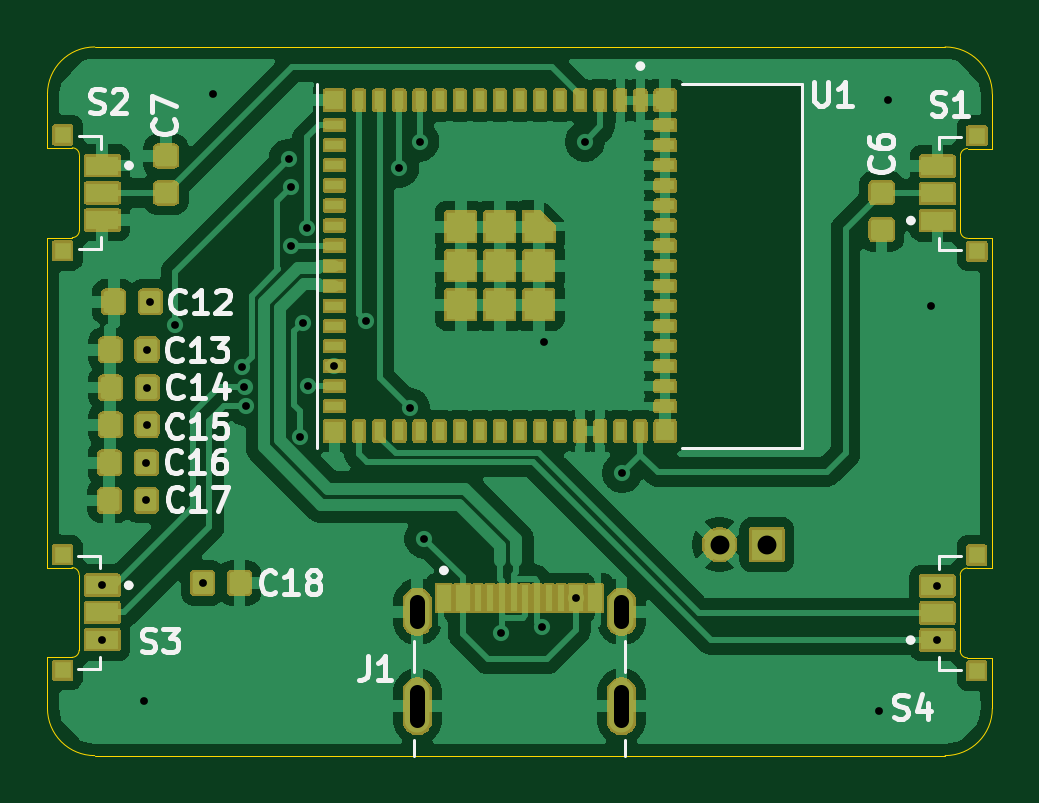
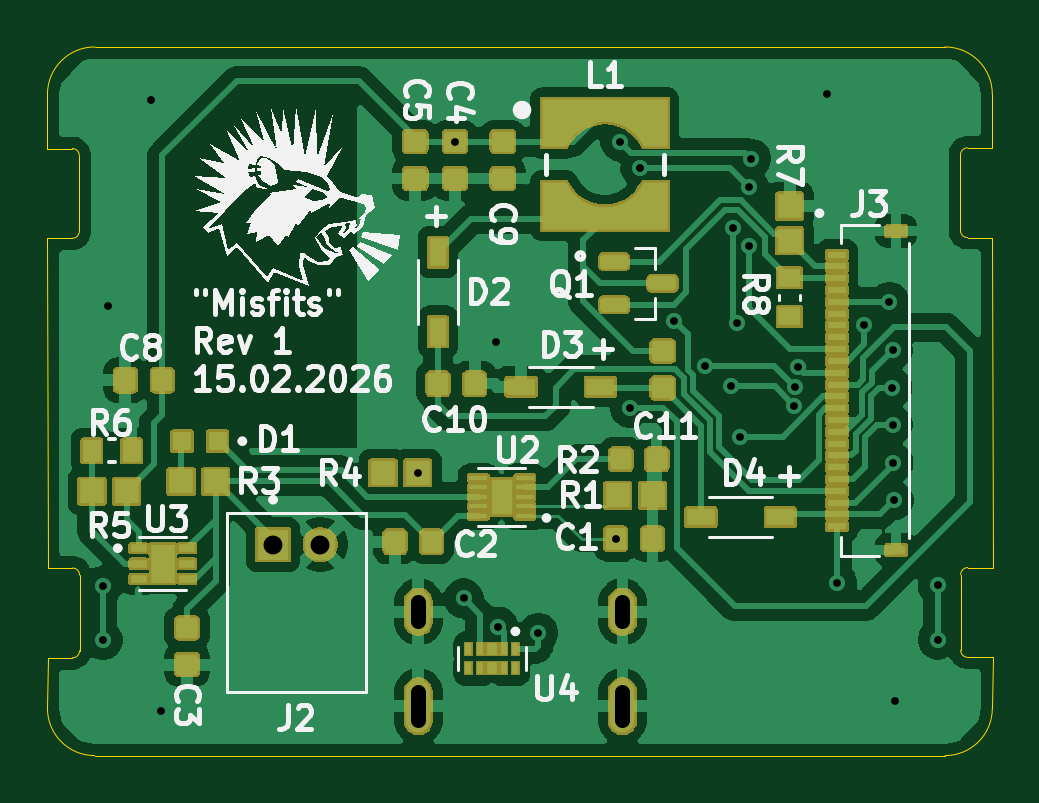
Circuit board: 11 layer files. Board 40.0 x 30.0 mm.
- bottom_mask: misfits-B_Mask.gbs (62989 bytes)
- paste: misfits-B_Paste.gbp (18618 bytes)
- bottom_silk: misfits-B_Silkscreen.gbo (52781 bytes)
- bottom_copper: misfits-Back.gbl (98240 bytes)
- outline: misfits-Edge_Cuts.gm1 (2514 bytes)
- top_mask: misfits-F_Mask.gts (72538 bytes)
- paste: misfits-F_Paste.gtp (5453 bytes)
- top_silk: misfits-F_Silkscreen.gto (23933 bytes)
- top_copper: misfits-Front.gtl (91438 bytes)
- drill: misfits-NPTH.drl (269 bytes)
- drill: misfits-PTH.drl (1214 bytes)

=== bottom_mask: misfits-B_Mask.gbs (62989 bytes, source omitted) ===
=== paste: misfits-B_Paste.gbp (18618 bytes, source omitted) ===
=== bottom_silk: misfits-B_Silkscreen.gbo (52781 bytes, source omitted) ===
=== bottom_copper: misfits-Back.gbl (98240 bytes, source omitted) ===
=== outline: misfits-Edge_Cuts.gm1 ===
%TF.GenerationSoftware,KiCad,Pcbnew,9.0.7*%
%TF.CreationDate,2026-02-16T08:00:12+01:00*%
%TF.ProjectId,misfits,6d697366-6974-4732-9e6b-696361645f70,1*%
%TF.SameCoordinates,Original*%
%TF.FileFunction,Profile,NP*%
%FSLAX46Y46*%
G04 Gerber Fmt 4.6, Leading zero omitted, Abs format (unit mm)*
G04 Created by KiCad (PCBNEW 9.0.7) date 2026-02-16 08:00:12*
%MOMM*%
%LPD*%
G01*
G04 APERTURE LIST*
%TA.AperFunction,Profile*%
%ADD10C,0.038100*%
%TD*%
%TA.AperFunction,Profile*%
%ADD11C,0.010000*%
%TD*%
G04 APERTURE END LIST*
D10*
X170000000Y-107500000D02*
X169990000Y-105360000D01*
X132000000Y-109500000D02*
X168000000Y-109500000D01*
X170000000Y-87600000D02*
X169990000Y-101560000D01*
X170000000Y-107500000D02*
G75*
G02*
X168000000Y-109500000I-2000000J0D01*
G01*
X129990000Y-101540000D02*
X130000000Y-87570000D01*
X132000000Y-109500000D02*
G75*
G02*
X130000000Y-107500000I0J2000000D01*
G01*
X130000000Y-107500000D02*
X129990000Y-105340000D01*
X168000000Y-79500000D02*
G75*
G02*
X170000000Y-81500000I0J-2000000D01*
G01*
X130000000Y-81500000D02*
X130000000Y-83770000D01*
X168000000Y-79500000D02*
X132000000Y-79500000D01*
X130000000Y-81500000D02*
G75*
G02*
X132000000Y-79500000I2000000J0D01*
G01*
X170000000Y-81500000D02*
X170000000Y-83800000D01*
D11*
%TO.C,S4*%
X168640000Y-105060000D02*
X168640000Y-101860000D01*
X168940000Y-101560000D02*
X169990000Y-101560000D01*
X168940000Y-105360000D02*
X169990000Y-105360000D01*
X168640000Y-101860000D02*
G75*
G02*
X168940000Y-101560000I300000J0D01*
G01*
X168940000Y-105360000D02*
G75*
G02*
X168640000Y-105060000I0J300000D01*
G01*
%TO.C,S3*%
X131040000Y-101540000D02*
X129990000Y-101540000D01*
X131040000Y-105340000D02*
X129990000Y-105340000D01*
X131340000Y-101840000D02*
X131340000Y-105040000D01*
X131040000Y-101540000D02*
G75*
G02*
X131340000Y-101840000I0J-300000D01*
G01*
X131340000Y-105040000D02*
G75*
G02*
X131040000Y-105340000I-300000J0D01*
G01*
%TO.C,S2*%
X131050000Y-83770000D02*
X130000000Y-83770000D01*
X131050000Y-87570000D02*
X130000000Y-87570000D01*
X131350000Y-84070000D02*
X131350000Y-87270000D01*
X131050000Y-83770000D02*
G75*
G02*
X131350000Y-84070000I0J-300000D01*
G01*
X131350000Y-87270000D02*
G75*
G02*
X131050000Y-87570000I-300000J0D01*
G01*
%TO.C,S1*%
X168650000Y-87300000D02*
X168650000Y-84100000D01*
X168950000Y-83800000D02*
X170000000Y-83800000D01*
X168950000Y-87600000D02*
X170000000Y-87600000D01*
X168650000Y-84100000D02*
G75*
G02*
X168950000Y-83800000I300000J0D01*
G01*
X168950000Y-87600000D02*
G75*
G02*
X168650000Y-87300000I0J300000D01*
G01*
%TD*%
M02*

=== top_mask: misfits-F_Mask.gts (72538 bytes, source omitted) ===
=== paste: misfits-F_Paste.gtp ===
%TF.GenerationSoftware,KiCad,Pcbnew,9.0.7*%
%TF.CreationDate,2026-02-16T08:00:12+01:00*%
%TF.ProjectId,misfits,6d697366-6974-4732-9e6b-696361645f70,1*%
%TF.SameCoordinates,Original*%
%TF.FileFunction,Paste,Top*%
%TF.FilePolarity,Positive*%
%FSLAX46Y46*%
G04 Gerber Fmt 4.6, Leading zero omitted, Abs format (unit mm)*
G04 Created by KiCad (PCBNEW 9.0.7) date 2026-02-16 08:00:12*
%MOMM*%
%LPD*%
G01*
G04 APERTURE LIST*
G04 Aperture macros list*
%AMRoundRect*
0 Rectangle with rounded corners*
0 $1 Rounding radius*
0 $2 $3 $4 $5 $6 $7 $8 $9 X,Y pos of 4 corners*
0 Add a 4 corners polygon primitive as box body*
4,1,4,$2,$3,$4,$5,$6,$7,$8,$9,$2,$3,0*
0 Add four circle primitives for the rounded corners*
1,1,$1+$1,$2,$3*
1,1,$1+$1,$4,$5*
1,1,$1+$1,$6,$7*
1,1,$1+$1,$8,$9*
0 Add four rect primitives between the rounded corners*
20,1,$1+$1,$2,$3,$4,$5,0*
20,1,$1+$1,$4,$5,$6,$7,0*
20,1,$1+$1,$6,$7,$8,$9,0*
20,1,$1+$1,$8,$9,$2,$3,0*%
G04 Aperture macros list end*
%ADD10C,0.010000*%
%ADD11R,1.350000X0.800000*%
%ADD12R,0.700000X0.700000*%
%ADD13RoundRect,0.108750X0.326250X0.356250X-0.326250X0.356250X-0.326250X-0.356250X0.326250X-0.356250X0*%
%ADD14R,0.400000X0.800000*%
%ADD15R,0.800000X0.400000*%
%ADD16R,1.200000X1.200000*%
%ADD17R,0.800000X0.800000*%
%ADD18RoundRect,0.108750X0.356250X-0.326250X0.356250X0.326250X-0.356250X0.326250X-0.356250X-0.326250X0*%
%ADD19R,0.600000X1.150000*%
%ADD20R,0.300000X1.150000*%
%ADD21RoundRect,0.108750X-0.356250X0.326250X-0.356250X-0.326250X0.356250X-0.326250X0.356250X0.326250X0*%
%ADD22RoundRect,0.108750X-0.326250X-0.356250X0.326250X-0.356250X0.326250X0.356250X-0.326250X0.356250X0*%
G04 APERTURE END LIST*
D10*
%TO.C,U1*%
X151400000Y-87110000D02*
X151400000Y-87710000D01*
X150200000Y-87710000D01*
X150200000Y-86510000D01*
X150800000Y-86510000D01*
X151400000Y-87110000D01*
G36*
X151400000Y-87110000D02*
G01*
X151400000Y-87710000D01*
X150200000Y-87710000D01*
X150200000Y-86510000D01*
X150800000Y-86510000D01*
X151400000Y-87110000D01*
G37*
%TD*%
D11*
%TO.C,S4*%
X167665000Y-104610000D03*
X167665000Y-102310000D03*
X167665000Y-103460000D03*
D12*
X169340000Y-105910000D03*
X169340000Y-101010000D03*
%TD*%
D11*
%TO.C,S3*%
X132315000Y-102290000D03*
X132315000Y-104590000D03*
X132315000Y-103440000D03*
D12*
X130640000Y-100990000D03*
X130640000Y-105890000D03*
%TD*%
D13*
%TO.C,C14*%
X134230000Y-93920000D03*
X132670000Y-93920000D03*
%TD*%
%TO.C,C17*%
X134180000Y-98700000D03*
X132620000Y-98700000D03*
%TD*%
D14*
%TO.C,U1*%
X155100000Y-81760000D03*
X154250000Y-81760000D03*
X153400000Y-81760000D03*
X152550000Y-81760000D03*
X151700000Y-81760000D03*
X150850000Y-81760000D03*
X150000000Y-81760000D03*
X149150000Y-81760000D03*
X148300000Y-81760000D03*
X147450000Y-81760000D03*
X146600000Y-81760000D03*
X145750000Y-81760000D03*
X144900000Y-81760000D03*
X144050000Y-81760000D03*
X143200000Y-81760000D03*
D15*
X142150000Y-82810000D03*
X142150000Y-83660000D03*
X142150000Y-84510000D03*
X142150000Y-85360000D03*
X142150000Y-86210000D03*
X142150000Y-87060000D03*
X142150000Y-87910000D03*
X142150000Y-88760000D03*
X142150000Y-89610000D03*
X142150000Y-90460000D03*
X142150000Y-91310000D03*
X142150000Y-92160000D03*
X142150000Y-93010000D03*
X142150000Y-93860000D03*
X142150000Y-94710000D03*
D14*
X143200000Y-95760000D03*
X144050000Y-95760000D03*
X144900000Y-95760000D03*
X145750000Y-95760000D03*
X146600000Y-95760000D03*
X147450000Y-95760000D03*
X148300000Y-95760000D03*
X149150000Y-95760000D03*
X150000000Y-95760000D03*
X150850000Y-95760000D03*
X151700000Y-95760000D03*
X152550000Y-95760000D03*
X153400000Y-95760000D03*
X154250000Y-95760000D03*
X155100000Y-95760000D03*
D15*
X156150000Y-94710000D03*
X156150000Y-93860000D03*
X156150000Y-93010000D03*
X156150000Y-92160000D03*
X156150000Y-91310000D03*
X156150000Y-90460000D03*
X156150000Y-89610000D03*
X156150000Y-88760000D03*
X156150000Y-87910000D03*
X156150000Y-87060000D03*
X156150000Y-86210000D03*
X156150000Y-85360000D03*
X156150000Y-84510000D03*
X156150000Y-83660000D03*
X156150000Y-82810000D03*
D16*
X149150000Y-88760000D03*
X150800000Y-88760000D03*
X150800000Y-90410000D03*
X149150000Y-90410000D03*
X147500000Y-90410000D03*
X147500000Y-88760000D03*
X147500000Y-87110000D03*
X149150000Y-87110000D03*
D17*
X156150000Y-81760000D03*
X142150000Y-81760000D03*
X142150000Y-95760000D03*
X156150000Y-95760000D03*
%TD*%
D13*
%TO.C,C15*%
X134220000Y-95490000D03*
X132660000Y-95490000D03*
%TD*%
%TO.C,C12*%
X134360000Y-90290000D03*
X132800000Y-90290000D03*
%TD*%
D11*
%TO.C,S2*%
X132325000Y-84520000D03*
X132325000Y-86820000D03*
X132325000Y-85670000D03*
D12*
X130650000Y-83220000D03*
X130650000Y-88120000D03*
%TD*%
D13*
%TO.C,C16*%
X134190000Y-97100000D03*
X132630000Y-97100000D03*
%TD*%
D18*
%TO.C,C7*%
X135020000Y-85680000D03*
X135020000Y-84120000D03*
%TD*%
D11*
%TO.C,S1*%
X167675000Y-86850000D03*
X167675000Y-84550000D03*
X167675000Y-85700000D03*
D12*
X169350000Y-88150000D03*
X169350000Y-83250000D03*
%TD*%
D13*
%TO.C,C13*%
X134220000Y-92320000D03*
X132660000Y-92320000D03*
%TD*%
D19*
%TO.C,J1*%
X146780000Y-102845000D03*
X147580000Y-102845000D03*
D20*
X148730000Y-102845000D03*
X149730000Y-102845000D03*
X150230000Y-102845000D03*
X151230000Y-102845000D03*
D19*
X153180000Y-102845000D03*
X152380000Y-102845000D03*
D20*
X151730000Y-102845000D03*
X150730000Y-102845000D03*
X149230000Y-102845000D03*
X148230000Y-102845000D03*
%TD*%
D21*
%TO.C,C6*%
X165310000Y-85670000D03*
X165310000Y-87230000D03*
%TD*%
D22*
%TO.C,C18*%
X136570000Y-102190000D03*
X138130000Y-102190000D03*
%TD*%
M02*

=== top_silk: misfits-F_Silkscreen.gto (23933 bytes, source omitted) ===
=== top_copper: misfits-Front.gtl (91438 bytes, source omitted) ===
=== drill: misfits-NPTH.drl ===
M48
; DRILL file {KiCad 9.0.7} date 2026-02-16T08:00:46+0100
; FORMAT={-:-/ absolute / metric / decimal}
; #@! TF.CreationDate,2026-02-16T08:00:46+01:00
; #@! TF.GenerationSoftware,Kicad,Pcbnew,9.0.7
; #@! TF.FileFunction,NonPlated,1,4,NPTH
FMAT,2
METRIC
%
G90
G05
M30

=== drill: misfits-PTH.drl ===
M48
; DRILL file {KiCad 9.0.7} date 2026-02-16T08:00:46+0100
; FORMAT={-:-/ absolute / metric / decimal}
; #@! TF.CreationDate,2026-02-16T08:00:46+01:00
; #@! TF.GenerationSoftware,Kicad,Pcbnew,9.0.7
; #@! TF.FileFunction,Plated,1,4,PTH
FMAT,2
METRIC
; #@! TA.AperFunction,Plated,PTH,ViaDrill
T1C0.330
; #@! TA.AperFunction,Plated,PTH,ComponentDrill
T2C0.650
; #@! TA.AperFunction,Plated,PTH,ComponentDrill
T3C0.800
%
G90
G05
T1
X132.31Y-104.59
X132.315Y-102.29
X134.1Y-107.2
X134.18Y-98.7
X134.19Y-97.1
X134.22Y-92.32
X134.22Y-95.49
X134.23Y-93.92
X134.36Y-90.29
X135.42Y-91.27
X136.57Y-102.19
X137.0Y-81.5
X138.22Y-93.05
X138.341Y-93.896
X138.384Y-94.696
X140.21Y-84.23
X140.29Y-87.91
X140.31Y-85.42
X140.694Y-96.006
X140.8Y-91.17
X140.99Y-87.16
X141.05Y-93.85
X142.15Y-93.01
X143.47Y-91.09
X144.9Y-84.61
X145.34Y-94.78
X145.75Y-83.51
X145.95Y-100.32
X149.22Y-104.3
X150.92Y-104.04
X151.0Y-92.0
X152.38Y-102.845
X152.75Y-83.51
X154.325Y-97.53
X165.2Y-107.6
X165.6Y-81.75
X167.42Y-90.48
X167.665Y-102.31
X167.665Y-104.61
T3
X158.45Y-100.567
X160.45Y-100.567
T2
X145.66Y-103.01G85X145.66Y-103.81
G05
X145.66Y-106.81G85X145.66Y-108.01
G05
X154.3Y-103.01G85X154.3Y-103.81
G05
X154.3Y-106.81G85X154.3Y-108.01
G05
M30

